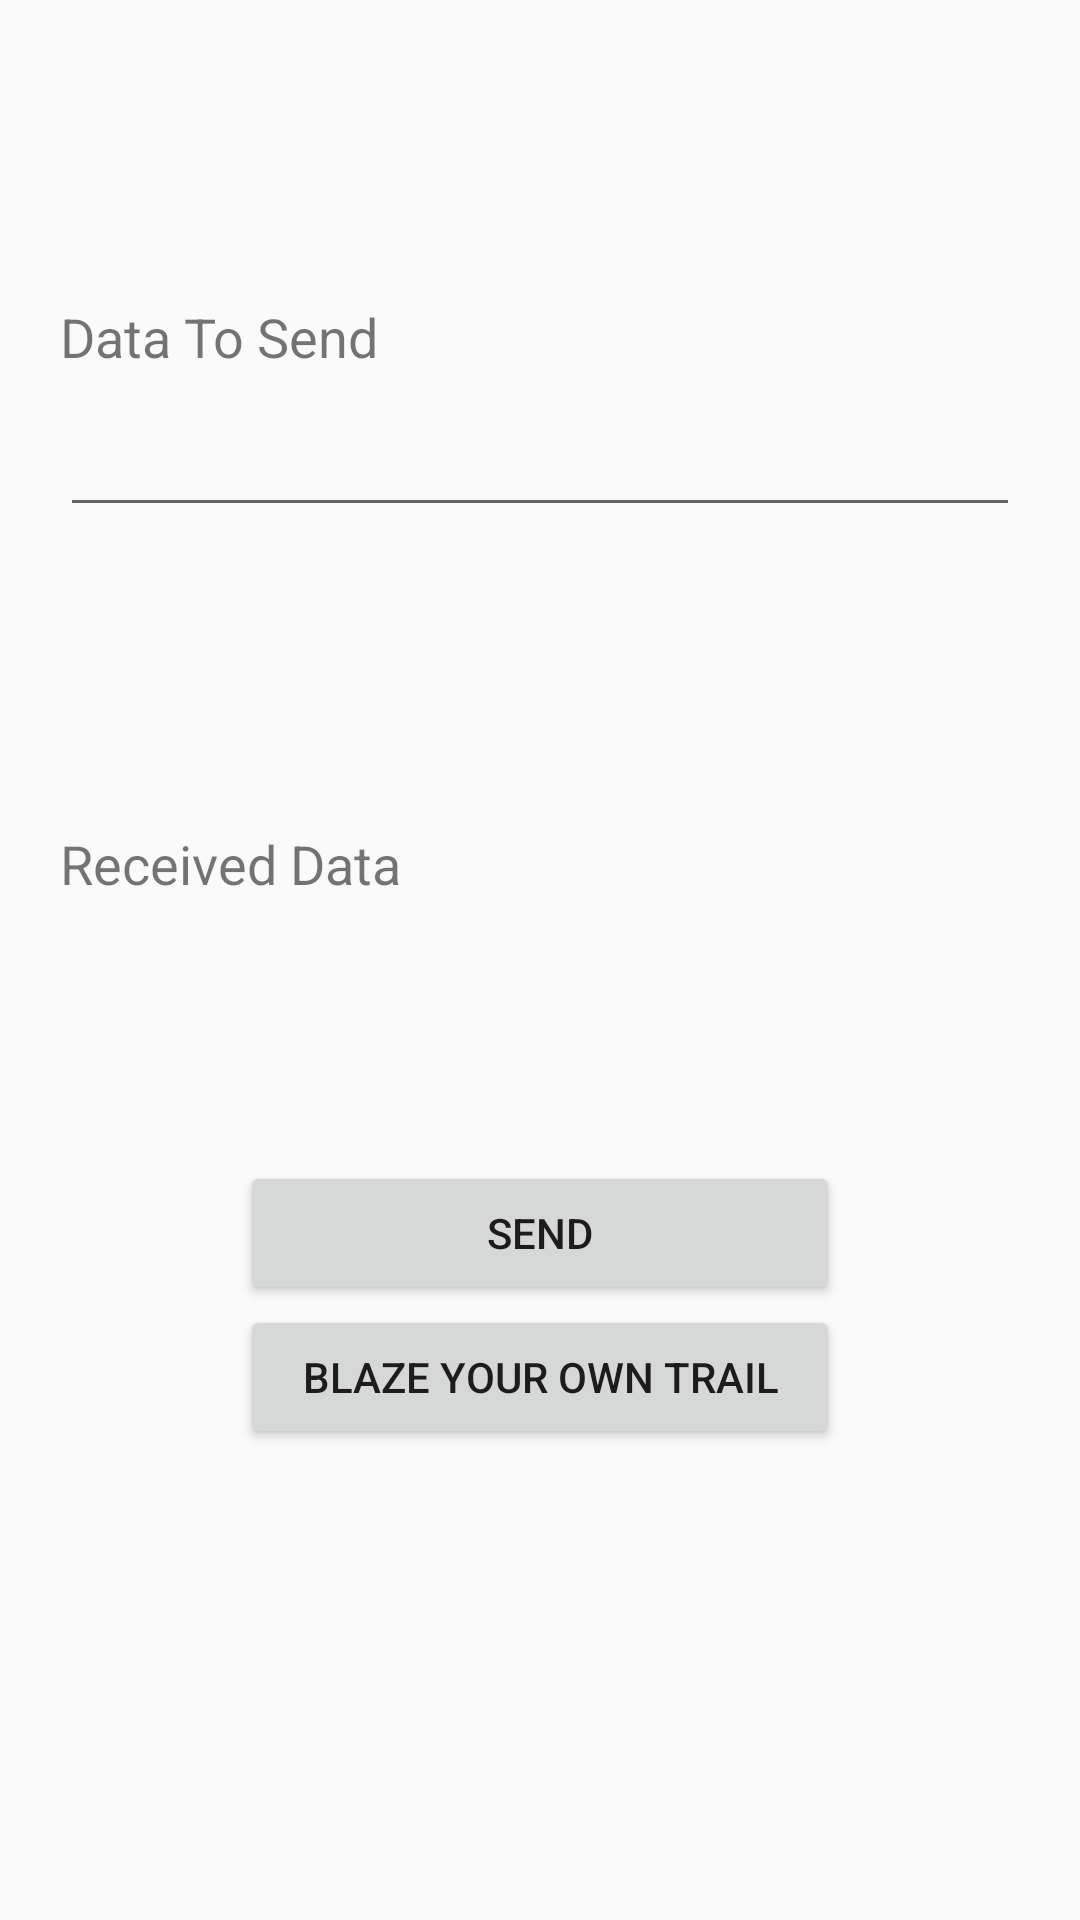

Android layout source for this screen:
<!-- AndroidManifest.xml: application theme AppTheme -->
<!-- res/layout/activity_main.xml -->
<?xml version="1.0" encoding="utf-8"?>
<LinearLayout xmlns:android="http://schemas.android.com/apk/res/android"
    android:orientation="vertical"
    android:layout_width="match_parent"
    android:layout_height="match_parent"
    android:paddingRight="20dp"
    android:paddingLeft="20dp">

    <TextView
        android:layout_width="match_parent"
        android:layout_height="wrap_content"
        android:theme="@style/FieldLabelTheme"
        android:layout_marginBottom="10dp"
        android:layout_marginTop="100dp"
        android:text="@string/transmit_label"/>

    <EditText
        android:id="@+id/transmit_data"
        android:layout_width="match_parent"
        android:layout_height="wrap_content"
        android:layout_marginBottom="50dp"
        android:inputType="text"/>

    <TextView
        android:layout_width="match_parent"
        android:layout_height="wrap_content"
        android:theme="@style/FieldLabelTheme"
        android:layout_marginBottom="10dp"
        android:layout_marginTop="50dp"
        android:text="@string/recieve_label"/>
    <TextView
        android:id="@+id/receivedData"
        android:layout_width="match_parent"
        android:layout_height="wrap_content"
        android:theme="@style/ContentTextTheme"
        android:layout_marginBottom="50dp"/>
    <Button
        android:id="@+id/transmit_button"
        android:layout_width="200dp"
        android:layout_gravity="center_horizontal"
        android:layout_height="wrap_content"
        android:text="@string/transmit_button"/>
    <Button
        android:id="@+id/path_launcher_button"
        android:layout_width="200dp"
        android:layout_gravity="center_horizontal"
        android:layout_height="wrap_content"
        android:text="@string/path_launcher_button"/>

</LinearLayout>
<!-- resources referenced by this layout -->
<resources>
  <string name="path_launcher_button">Blaze Your Own Trail</string>
  <string name="recieve_label">Received Data</string>
  <string name="transmit_button">Send</string>
  <string name="transmit_label">Data To Send</string>
  <style name="ContentTextTheme">
          <item name="android:textSize">20sp</item>
      </style>
  <style name="FieldLabelTheme">
          <item name="android:textSize">18sp</item>
      </style>
  <style name="AppTheme" parent="Theme.AppCompat.Light.DarkActionBar">
          
          <item name="colorPrimary">@color/colorPrimary</item>
          <item name="colorPrimaryDark">@color/colorPrimaryDark</item>
          <item name="colorAccent">@color/colorAccent</item>
      </style>
  <color name="colorPrimary">#388e3c</color>
  <color name="colorPrimaryDark">#1b5e20</color>
  <color name="colorAccent">#ffd740</color>
</resources>
